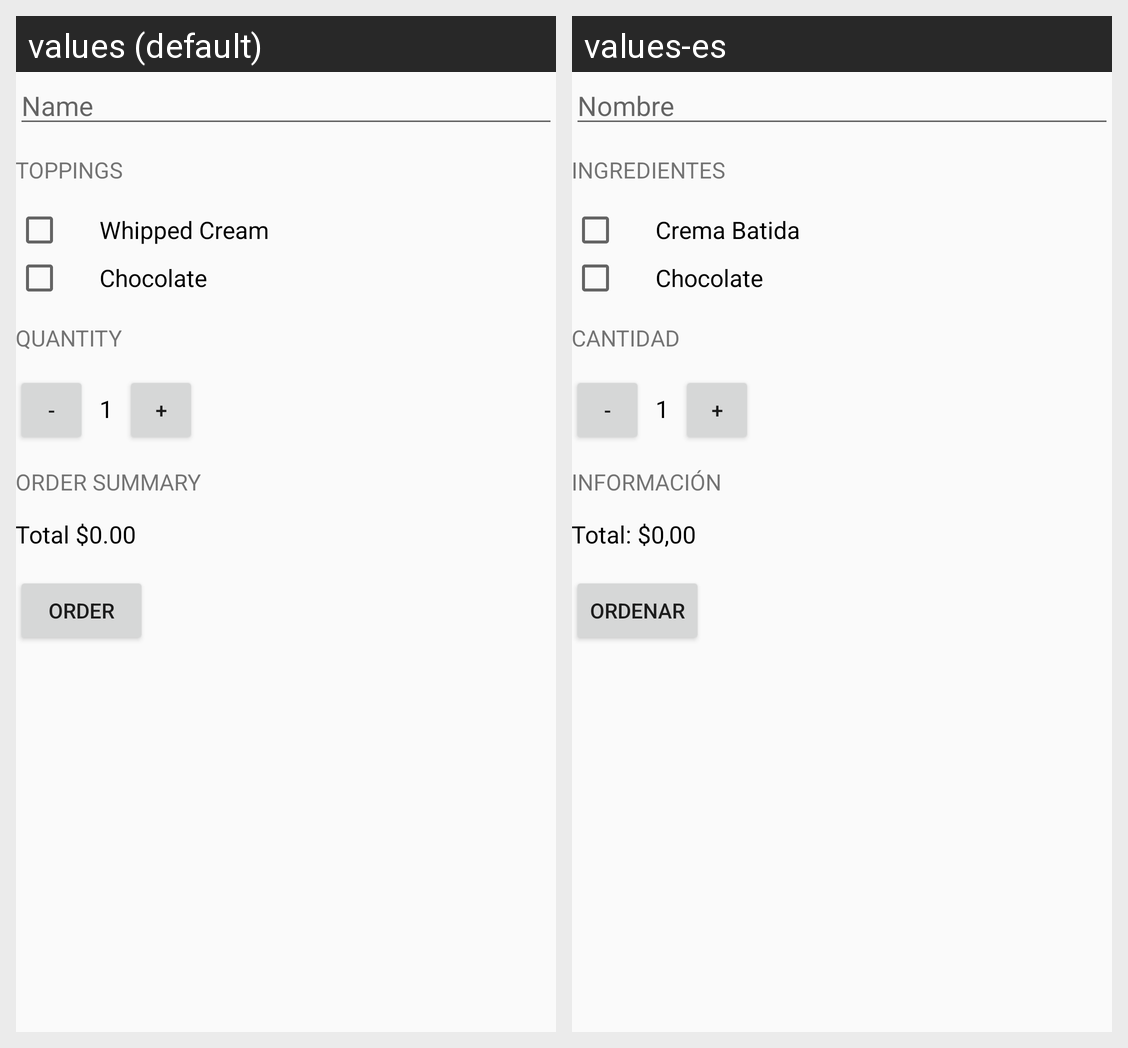

Strings drawn on this Android screen and how each of the app's shown locales translates them:
Android screen res/layout/content_main.xml rendered under 2 locales, left to right: values (default), values-es. Device: Nexus 5 (rendered at 1080×1920; each locale shown at half size, 540×960, under a caption strip naming it); theme AppTheme.
Strings drawn on this screen, with the default value and each locale's value (text and hints the layout hard-codes, and strings that could not be matched under every locale, appear in the picture but are not listed):

name_hint
  values: Name
  values-es: Nombre

toppings_header
  values: Toppings
  values-es: Ingredientes

option_whipped_cream
  values: Whipped Cream
  values-es: Crema Batida

option_chocolate
  values: Chocolate
  values-es: Chocolate

quantity_header
  values: Quantity
  values-es: Cantidad

quantity_start
  values: 1
  values-es: 1

order_summary_header
  values: Order Summary
  values-es: Información

total
  values: Total $0.00
  values-es: Total: $0,00

order_button
  values: Order
  values-es: Ordenar
